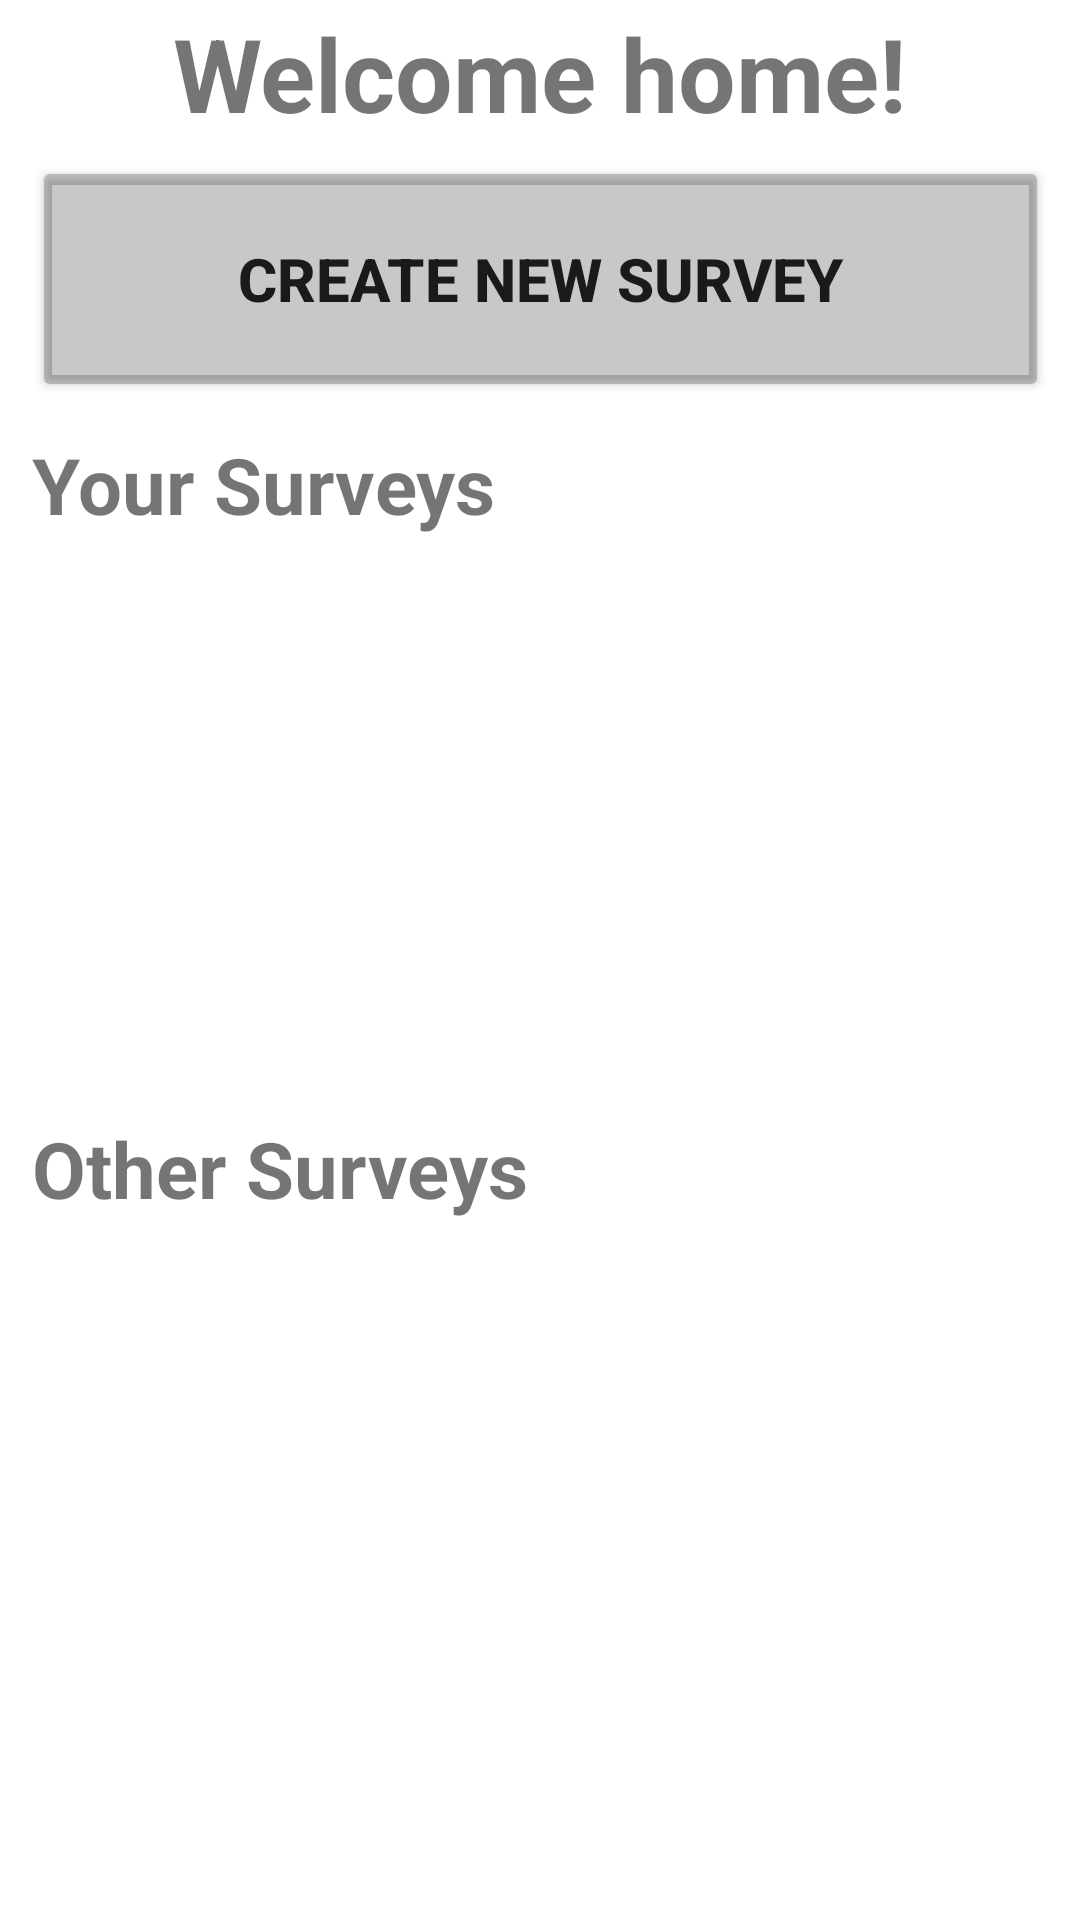

The Android layout XML behind this screen, and the referenced resources:
<!-- AndroidManifest.xml: application theme Theme.Project_COMP4200 -->
<!-- res/layout/activity_user_menu.xml -->
<?xml version="1.0" encoding="utf-8"?>
<androidx.constraintlayout.widget.ConstraintLayout
    xmlns:android="http://schemas.android.com/apk/res/android"
    xmlns:app="http://schemas.android.com/apk/res-auto"
    xmlns:tools="http://schemas.android.com/tools"
    android:layout_width="match_parent"
    android:layout_height="match_parent"
    android:background="@drawable/app_bg_gold"
    tools:context=".ActivityClasses.UserMenu">


    <LinearLayout
        android:id="@+id/menuOptionsContainer"
        android:layout_width="339dp"
        android:layout_height="638dp"
        android:orientation="vertical"
        app:layout_constraintBottom_toBottomOf="parent"
        app:layout_constraintEnd_toEndOf="parent"
        app:layout_constraintStart_toStartOf="parent"
        app:layout_constraintTop_toTopOf="parent"
        app:layout_constraintVertical_bias="0.8">

        <TextView
            android:id="@+id/textView4"
            android:layout_width="match_parent"
            android:layout_height="wrap_content"
            android:layout_marginBottom="5dp"
            android:text="Welcome home!"
            android:textAlignment="center"
            android:textSize="34sp"
            android:textStyle="bold" />

        <Button
            android:id="@+id/createSurveyBtn"
            android:layout_width="match_parent"
            android:layout_height="82dp"
            android:layout_marginBottom="10dp"
            android:backgroundTint="@color/cardview_shadow_start_color"
            android:padding="20dp"
            android:text="Create New Survey"
            android:textSize="20sp"
            android:textStyle="bold" />

        <TextView
            android:id="@+id/yourSurveysTitle"
            android:layout_width="match_parent"
            android:layout_height="40dp"
            android:text="Your Surveys"
            android:textSize="26sp"
            android:textStyle="bold" />

        <HorizontalScrollView
            android:id="@+id/yourSurveysScrollView"
            android:layout_width="match_parent"
            android:layout_height="188dp"


            android:contentDescription="scroll view for user surveys">

            <LinearLayout
                android:id="@+id/yourSurveysLayout"
                android:layout_width="match_parent"
                android:layout_height="wrap_content"
                android:orientation="horizontal" />
        </HorizontalScrollView>

        <TextView
            android:id="@+id/otherSurveysTitle"
            android:layout_width="match_parent"
            android:layout_height="wrap_content"
            android:text="Other Surveys"
            android:textSize="26sp"
            android:textStyle="bold" />

        <HorizontalScrollView
            android:id="@+id/otherSurveysScrollView"
            android:layout_width="match_parent"
            android:layout_height="183dp"
            android:contentDescription="scroll view for other surveys">

            <LinearLayout
                android:id="@+id/otherSurveysLayout"
                android:layout_width="match_parent"
                android:layout_height="wrap_content"
                android:orientation="horizontal" />
        </HorizontalScrollView>


    </LinearLayout>
</androidx.constraintlayout.widget.ConstraintLayout>
<!-- resources referenced by this layout -->
<resources>
  <style name="Theme.Project_COMP4200" parent="Theme.MaterialComponents.DayNight.NoActionBar">
          
          <item name="colorPrimary">#9C27B0</item>
          <item name="colorPrimaryVariant">@color/black</item>
          <item name="colorOnPrimary">@color/black</item>
          
          <item name="colorSecondary">@color/purple_200</item>
          <item name="colorSecondaryVariant">@color/black</item>
          <item name="colorOnSecondary">@color/black</item>
          
          <item name="android:statusBarColor" tools:targetApi="21">?attr/colorPrimaryVariant</item>
          
      </style>
  <color name="black">#FF000000</color>
  <color name="purple_200">#4F02D6</color>
</resources>
